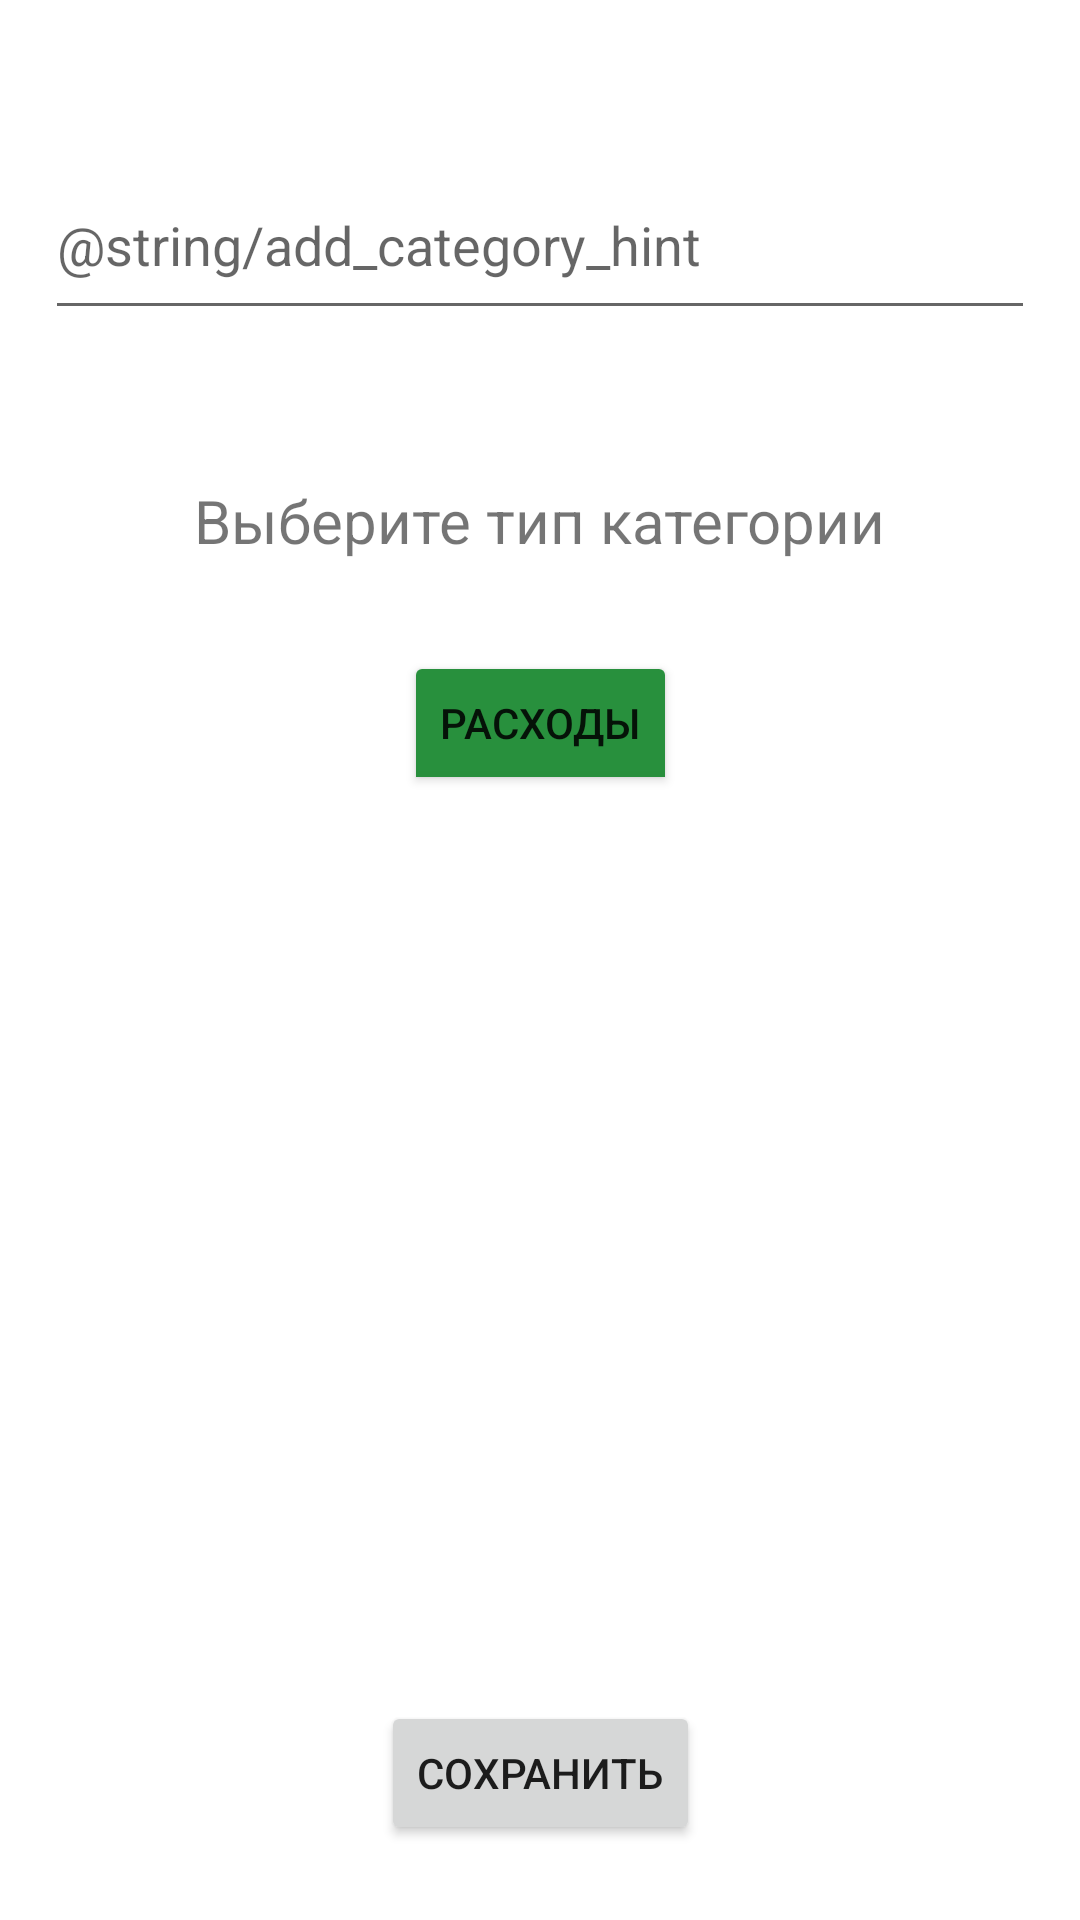

Write the Android layout XML for this screen, with the resource values it uses.
<!-- AndroidManifest.xml: application theme Theme.Financial_Tracker -->
<!-- res/layout/fragment_add_category.xml -->
<?xml version="1.0" encoding="utf-8"?>
<androidx.constraintlayout.widget.ConstraintLayout xmlns:android="http://schemas.android.com/apk/res/android"
    xmlns:app="http://schemas.android.com/apk/res-auto"
    xmlns:tools="http://schemas.android.com/tools"
    android:layout_width="match_parent"
    android:layout_height="match_parent"
    tools:context=".ui.addCategory.AddCategoryFragment">

    <EditText
        android:id="@+id/editTextCategory"
        android:layout_width="match_parent"
        android:layout_height="60dp"
        android:layout_marginStart="15dp"
        android:layout_marginTop="50dp"
        android:layout_marginEnd="15dp"
        android:autofillHints=""
        android:ems="10"
        android:hint="@string/add_category_hint"
        android:inputType="text"
        app:layout_constraintEnd_toEndOf="parent"
        app:layout_constraintStart_toStartOf="parent"
        app:layout_constraintTop_toTopOf="parent" />

    <Button
        android:id="@+id/buttonCategory"
        android:layout_width="wrap_content"
        android:layout_height="wrap_content"
        android:layout_marginBottom="25dp"
        android:text="@string/save"
        app:layout_constraintBottom_toBottomOf="parent"
        app:layout_constraintEnd_toEndOf="parent"
        app:layout_constraintStart_toStartOf="parent" />

    <ToggleButton
        android:id="@+id/toggleButtonCategory"
        android:layout_width="wrap_content"
        android:layout_height="wrap_content"
        android:layout_marginTop="30dp"
        android:backgroundTint="@color/green_200"
        android:textOff="@string/button_expenses"
        android:textOn="@string/button_income"
        app:layout_constraintEnd_toEndOf="parent"
        app:layout_constraintStart_toStartOf="parent"
        app:layout_constraintTop_toBottomOf="@+id/textView" />

    <TextView
        android:id="@+id/textView"
        android:layout_width="wrap_content"
        android:layout_height="wrap_content"
        android:layout_marginTop="50dp"
        android:text="@string/choose_category_type"
        android:textSize="20sp"
        app:layout_constraintEnd_toEndOf="parent"
        app:layout_constraintStart_toStartOf="parent"
        app:layout_constraintTop_toBottomOf="@+id/editTextCategory" />

</androidx.constraintlayout.widget.ConstraintLayout>
<!-- resources referenced by this layout -->
<resources>
  <color name="green_200">#28903D</color>
  <string name="button_expenses">Расходы</string>
  <string name="button_income">Доходы</string>
  <string name="choose_category_type">Выберите тип категории</string>
  <string name="save">Сохранить</string>
  <style name="Theme.Financial_Tracker" parent="Theme.MaterialComponents.DayNight.DarkActionBar">
          
          <item name="colorPrimary">@color/green_500</item>
          <item name="colorPrimaryVariant">@color/green_700</item>
          <item name="colorOnPrimary">@color/white</item>
          
          <item name="colorSecondary">@color/teal_200</item>
          <item name="colorSecondaryVariant">@color/teal_700</item>
          <item name="colorOnSecondary">@color/black</item>
          
          <item name="android:statusBarColor">?attr/colorPrimaryVariant</item>
          
      </style>
  <color name="green_500">#207231</color>
  <color name="green_700">#154B20</color>
  <color name="white">#FFFFFFFF</color>
  <color name="teal_200">#FF03DAC5</color>
  <color name="teal_700">#FF018786</color>
  <color name="black">#FF000000</color>
</resources>
